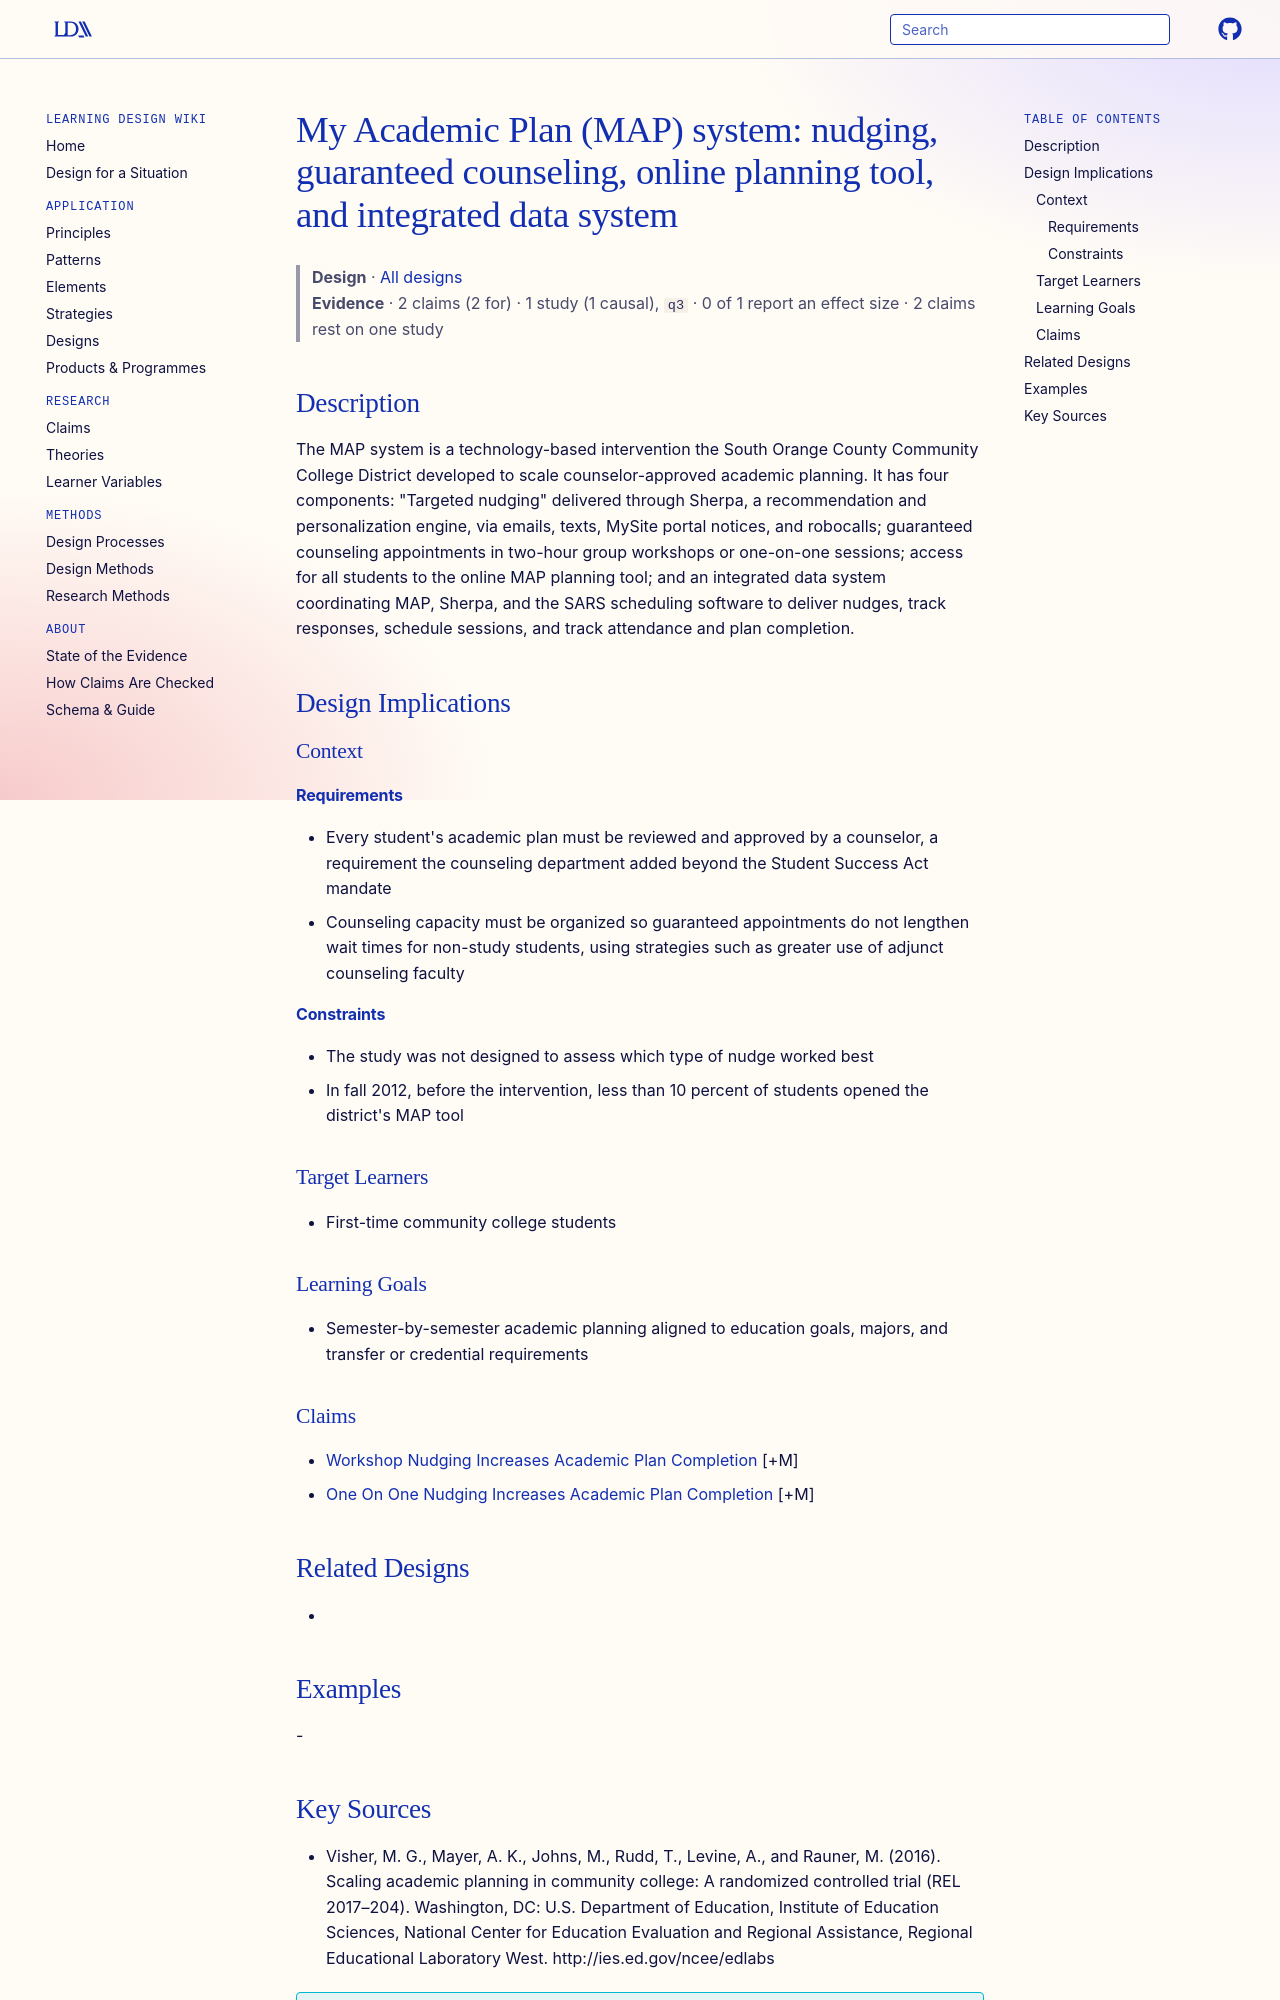

repository: Learning-Design-Alliance/learning-wiki · page: designs/map-system-four-components/index.html · generator: mkdocs

---
type: design
id: map-system-four-components
title: "My Academic Plan (MAP) system: nudging, guaranteed counseling, online planning tool, and integrated data system"
description: The MAP system is a technology-based intervention the South Orange County Community College District developed to scale counselor-approved academic planning.
status: review
generated:
  by: "process:settle-candidates"
  at: 2026-11-01
sources:
  - id: visher-2016
    resource: "http://ies.ed.gov/ncee/edlabs"
    title: "Visher, M. G., Mayer, A. K., Johns, M., Rudd, T., Levine, A., and Rauner, M. (2016). Scaling academic planning in community college: A randomized controlled trial (REL 2017–204). Washington, DC: U.S. Department of Education, Institute of Education Sciences, National Center for Education Evaluation and Regional Assistance, Regional Educational Laboratory West. http://ies.ed.gov/ncee/edlabs"
    author: Visher, M. G., Mayer, A. K., Johns, M., Rudd, T., Levine, A., and Rauner, M
---

# My Academic Plan (MAP) system: nudging, guaranteed counseling, online planning tool, and integrated data system

> **Design** · [All designs](index.md)
> **Evidence** · 2 claims (2 for) · 1 study (1 causal), `q3` · 0 of 1 report an effect size · 2 claims rest on one study

## Description
The MAP system is a technology-based intervention the South Orange County Community College District developed to scale counselor-approved academic planning. It has four components: "Targeted nudging" delivered through Sherpa, a recommendation and personalization engine, via emails, texts, MySite portal notices, and robocalls; guaranteed counseling appointments in two-hour group workshops or one-on-one sessions; access for all students to the online MAP planning tool; and an integrated data system coordinating MAP, Sherpa, and the SARS scheduling software to deliver nudges, track responses, schedule sessions, and track attendance and plan completion.

## Design Implications

### Context
#### Requirements
- Every student's academic plan must be reviewed and approved by a counselor, a requirement the counseling department added beyond the Student Success Act mandate
- Counseling capacity must be organized so guaranteed appointments do not lengthen wait times for non-study students, using strategies such as greater use of adjunct counseling faculty
#### Constraints
- The study was not designed to assess which type of nudge worked best
- In fall 2012, before the intervention, less than 10 percent of students opened the district's MAP tool

### Target Learners
- First-time community college students

### Learning Goals
- Semester-by-semester academic planning aligned to education goals, majors, and transfer or credential requirements

### Claims
- [Workshop Nudging Increases Academic Plan Completion](../claims/workshop-nudging-increases-academic-plan-completion.md) [+M]
- [One On One Nudging Increases Academic Plan Completion](../claims/one-on-one-nudging-increases-academic-plan-completion.md) [+M]

## Related Designs
- 

## Examples
-
